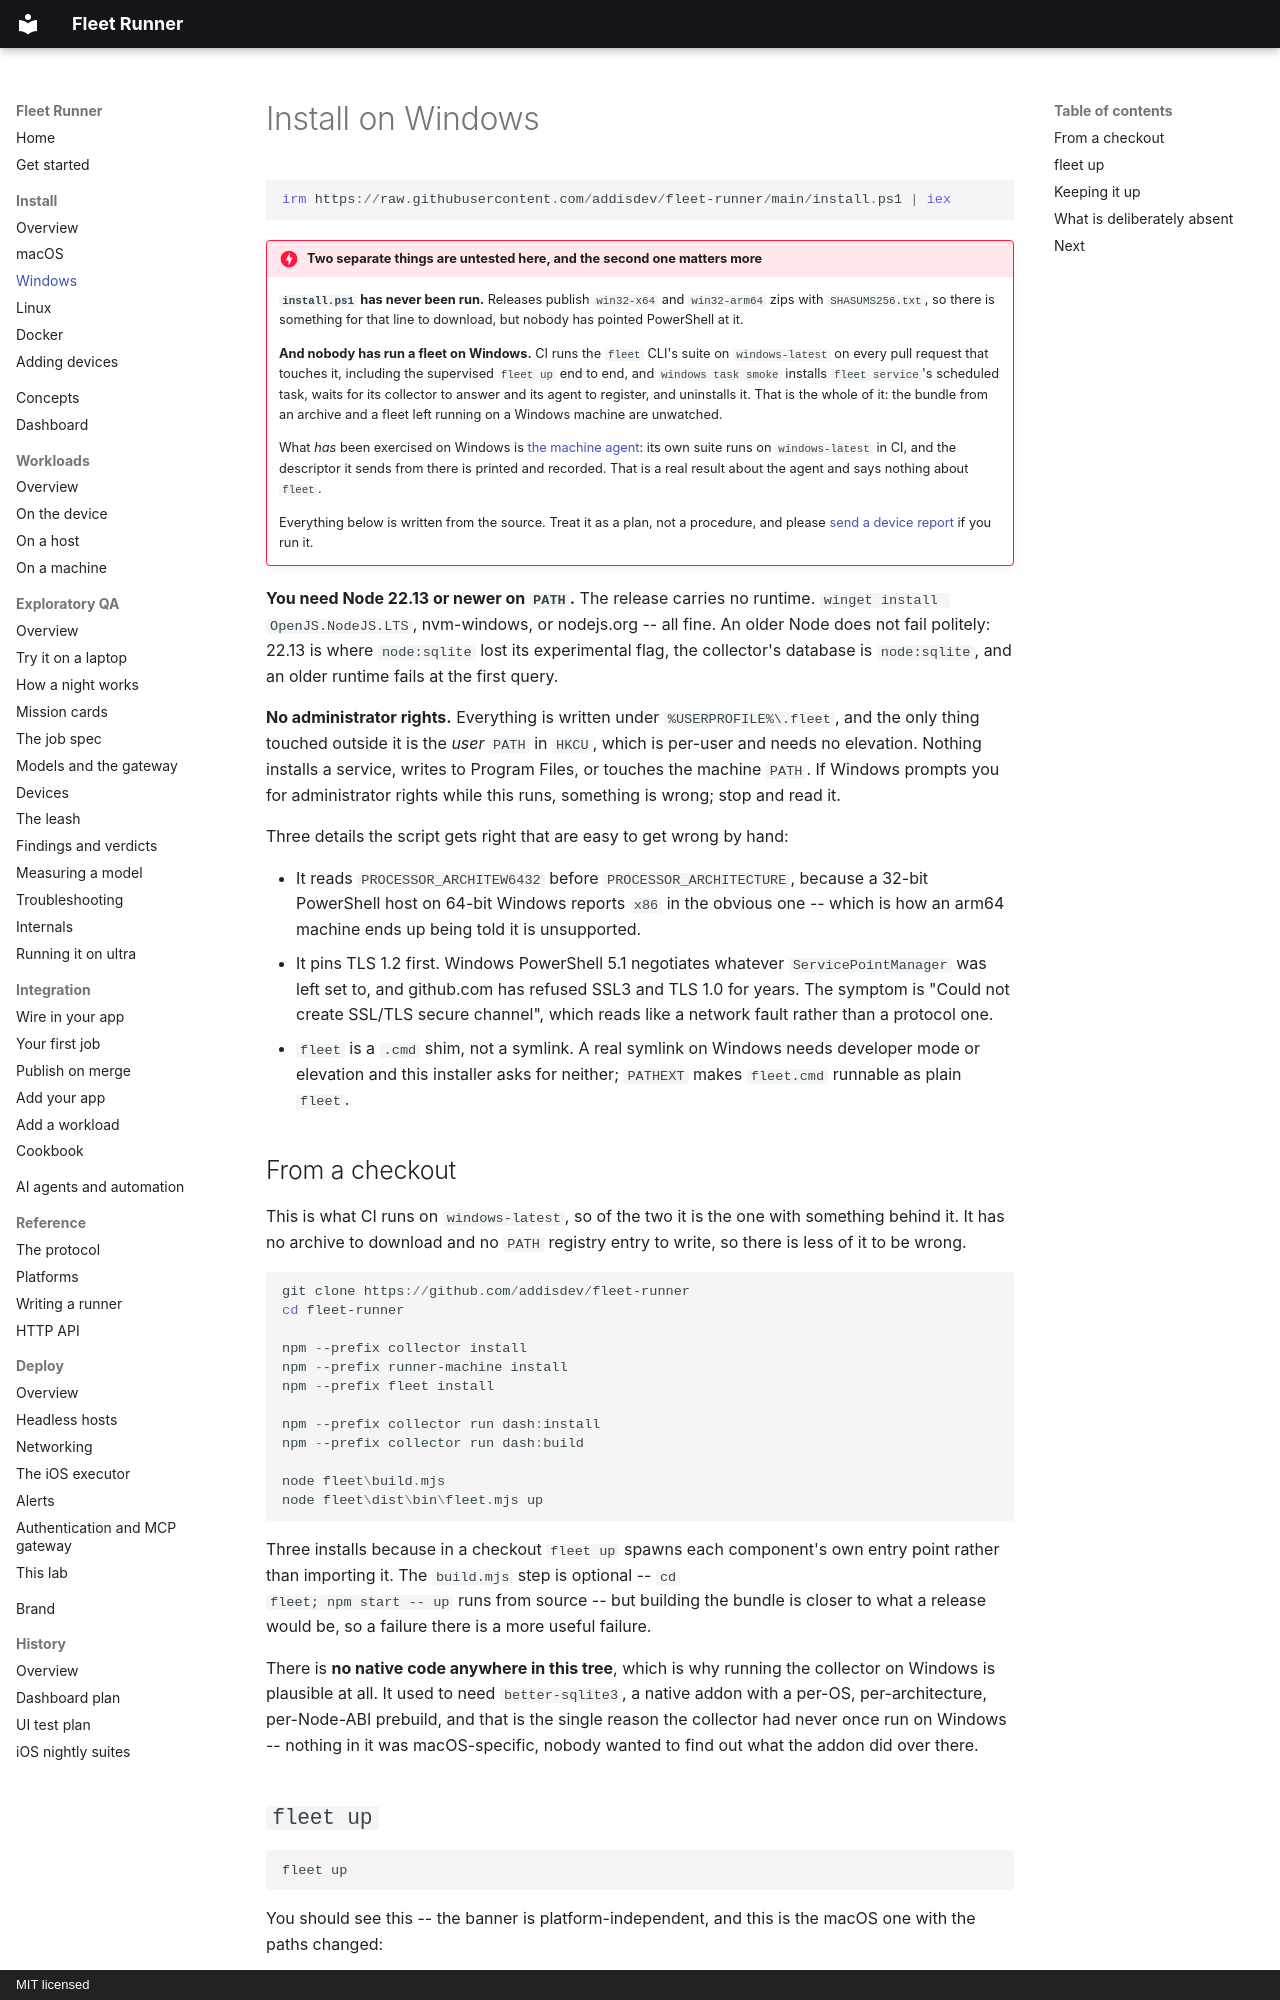

repository: addisdev/fleet-runner · page: install/windows/index.html · generator: mkdocs · copyright: MIT licensed

# Install on Windows

```powershell
irm https://raw.githubusercontent.com/addisdev/fleet-runner/main/install.ps1 | iex
```

!!! danger "Two separate things are untested here, and the second one matters more"

    **`install.ps1` has never been run.** Releases publish `win32-x64` and
    `win32-arm64` zips with `SHASUMS256.txt`, so there is something for that
    line to download, but nobody has pointed PowerShell at it.

    **And nobody has run a fleet on Windows.** CI runs the `fleet` CLI's suite
    on `windows-latest` on every pull request that touches it, including the
    supervised `fleet up` end to end, and `windows task smoke` installs
    `fleet service`'s scheduled task, waits for its collector to answer and
    its agent to register, and uninstalls it. That is the whole of it: the
    bundle from an archive and a fleet left running on a Windows machine are
    unwatched.

    What *has* been exercised on Windows is [the machine
    agent](../platforms.md#what-a-cloud-runner-actually-reports): its own suite
    runs on `windows-latest` in CI, and the descriptor it sends from there is
    printed and recorded. That is a real result about the agent and says nothing
    about `fleet`.

    Everything below is written from the source. Treat it as a plan, not a
    procedure, and please [send a device
    report](https://github.com/addisdev/fleet-runner/issues) if you run it.

**You need Node 22.13 or newer on `PATH`.** The release carries no runtime.
`winget install OpenJS.NodeJS.LTS`, nvm-windows, or nodejs.org -- all fine. An
older Node does not fail politely: 22.13 is where `node:sqlite` lost its
experimental flag, the collector's database is `node:sqlite`, and an older
runtime fails at the first query.

**No administrator rights.** Everything is written under `%USERPROFILE%\.fleet`,
and the only thing touched outside it is the *user* `PATH` in `HKCU`, which is
per-user and needs no elevation. Nothing installs a service, writes to Program
Files, or touches the machine `PATH`. If Windows prompts you for administrator
rights while this runs, something is wrong; stop and read it.

Three details the script gets right that are easy to get wrong by hand:

- It reads `PROCESSOR_ARCHITEW6432` before `PROCESSOR_ARCHITECTURE`, because a
  32-bit PowerShell host on 64-bit Windows reports `x86` in the obvious one --
  which is how an arm64 machine ends up being told it is unsupported.
- It pins TLS 1.2 first. Windows PowerShell 5.1 negotiates whatever
  `ServicePointManager` was left set to, and github.com has refused SSL3 and
  TLS 1.0 for years. The symptom is "Could not create SSL/TLS secure channel",
  which reads like a network fault rather than a protocol one.
- `fleet` is a `.cmd` shim, not a symlink. A real symlink on Windows needs
  developer mode or elevation and this installer asks for neither; `PATHEXT`
  makes `fleet.cmd` runnable as plain `fleet`.
